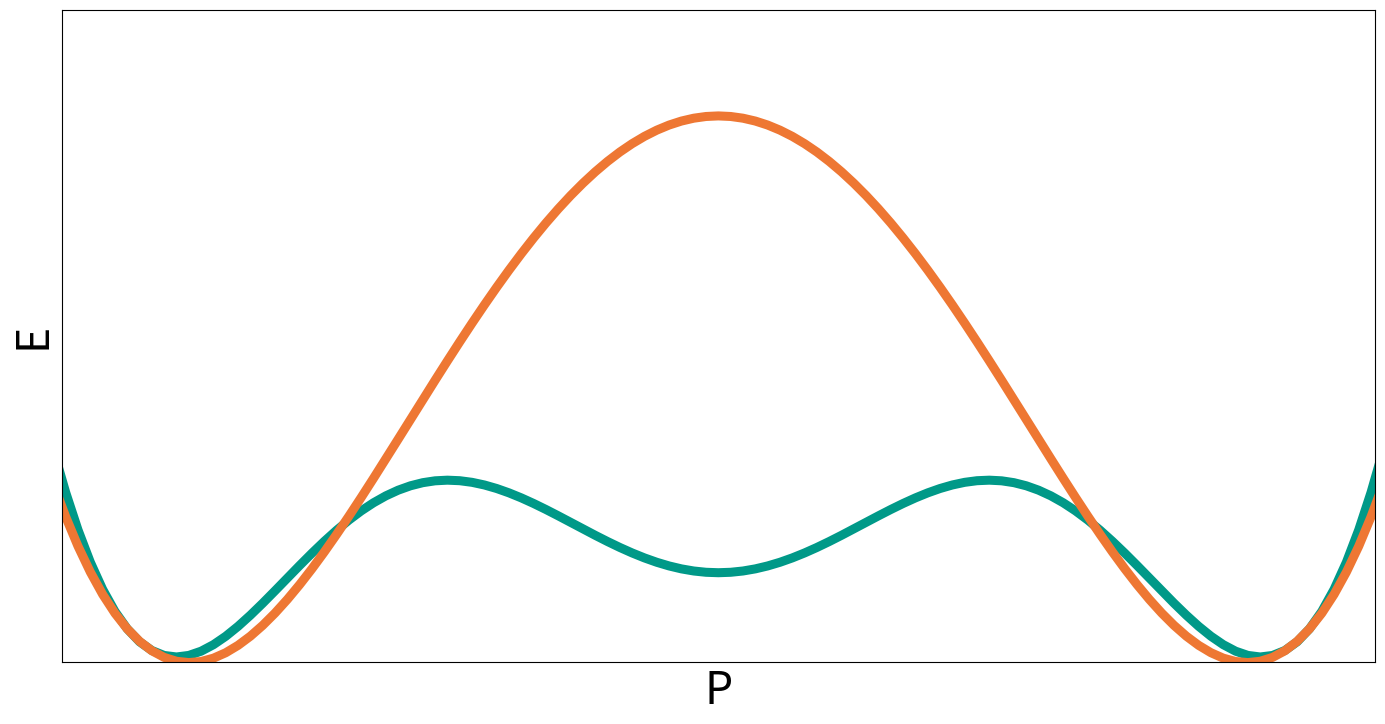

Source code (Python): (Note: this script raises an exception after producing the figure.)
import matplotlib.pyplot as plt
import matplotlib as mpl
import numpy as np

mpl.rc('font',family='Helvetica')

fig_path = '/Users/<user>/Library/CloudStorage/Box-Box/Charge Doping/Figures/Figures_revised/'
save = True
x = np.linspace(-1.5, 1.5, 129)
p42nmc = 193*x**2 - 492*x**4  + 345*x**6 + -66*x**8  + 22
pbcm = -255.53*x**2 + 106*x**4  + 22.22*x**6 + -6.7*x**8 + 134
fontsize = 32
colors = ['#332288' , "#0077BB" , "#009988" , "#EE7733" , "#BBBBBB"]
linewidth = 6.5
alpha = 1
plt.figure(figsize = (3.39*5, 1.695*5))
plt.rcParams["font.family"] = "sans"
plt.plot(x, p42nmc, linewidth = linewidth, alpha = alpha, c = colors[2])
plt.plot(x, pbcm, linewidth = linewidth, alpha = alpha, c = colors[3])
# plt.legend(['Shift-Inside', 'Shift-Across'], fontsize = fontsize, fancybox=True)
#axes labels
plt.ylim([0,160])
plt.xlim([-1.25, 1.25])
plt.ylabel('E', fontsize = fontsize)
plt.xlabel('P', fontsize = fontsize)

#axes
plt.tick_params(
    axis='both',          # changes apply to the x-axis
    which='both',      # both major and minor ticks are affected
    bottom=False,      # ticks along the bottom edge are off
    top=False,
		left = False,# ticks along the top edge are off
    labelbottom=False,
		labelleft = False)
if save:
	plt.savefig(f"{fig_path}energy_barrier_schematic.png", dpi = 300,bbox_inches='tight')
plt.show()
